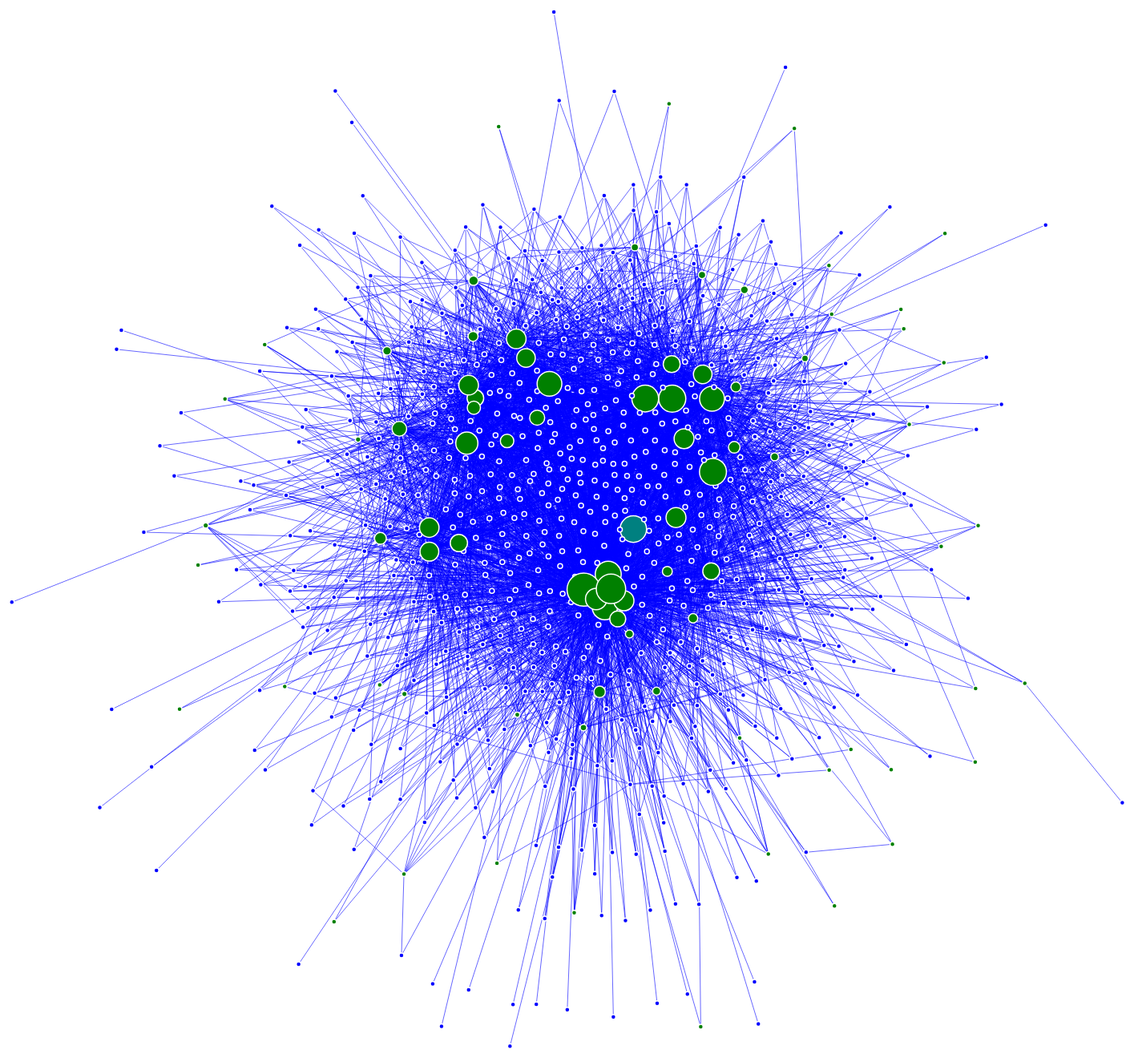
D3 v3 page, settled after 480 driven frames (8 s of simulated time); the page loaded 1 data file(s).



var width = 2000,
    height = 2000;

var force = d3.layout.force()
    .charge(function(d){return -900 })
    .gravity(1)
    .linkDistance(function(d){ return 30 })
    .size([width, height]);

var svg = d3.select("body").append("svg")
    .attr("width", width)
    .attr("height", height);

d3.json("regulon.json", function(error, graph) {
  force
      .nodes(graph.nodes)
      .links(graph.links)
      .start();

  var link = svg.selectAll(".link")
      .data(graph.links)
    .enter().append("line")
      .attr("class", "link")
      .style("stroke", function(d) { return d.value > 0 ? 'red' : 'blue'; });

  var node = svg.selectAll(".node")
      .data(graph.nodes)
    .enter().append("circle")
      .attr("class", "node")
      .attr("r", 5)
      .style("fill", function(d) { 
        var val = d.regulonSize > 1 ? 'green' : 'blue';
        if (d.name == 'Rv0757'){ val = 'teal' }
        return val; })
      .attr("r", function(d) { return Math.sqrt(d.regulonSize) < 3 ? 3 : Math.sqrt(d.regulonSize) })
      .style('z-index', function(d){
        var val = d.regulonSize > 1 ? 2 : 1;
        if (d.name == 'Rv0757'){ val = 3 }
        return val; })
      .call(force.drag);

  node.append("title")
      .text(function(d) { return d.name; });

  force.on("tick", function() {
    link.attr("x1", function(d) { return d.source.x; })
        .attr("y1", function(d) { return d.source.y; })
        .attr("x2", function(d) { return d.target.x; })
        .attr("y2", function(d) { return d.target.y; });

    node.attr("cx", function(d) { return d.x; })
        .attr("cy", function(d) { return d.y; });
  });
});



### data: regulon.json
{
 "nodes": [
  {
   "name": "Rv0238",
   "regulonSize": 6
  },
  {
   "name": "Rv1323",
   "regulonSize": 0
  },
  {
   "name": "Rv0231",
   "regulonSize": 0
  },
  {
   "name": "Rv0232",
   "regulonSize": 2
  },
  {
   "name": "Rv0422c",
   "regulonSize": 0
  },
  {
   "name": "Rv0244c",
   "regulonSize": 0
  },
  {
   "name": "Rv3830c",
   "regulonSize": 71
  },
  {
   "name": "Rv3317",
   "regulonSize": 0
  },
  "... 803 more items"
 ],
 "links": [
  {
   "source": 0,
   "zScore": -2.654,
   "foldChange": -1.296,
   "target": 19
  },
  {
   "source": 0,
   "zScore": -3.01,
   "foldChange": -1.257,
   "target": 627
  },
  {
   "source": 0,
   "zScore": -2.755,
   "foldChange": -0.641,
   "target": 435
  },
  {
   "source": 0,
   "zScore": -3.753,
   "foldChange": -0.925,
   "target": 363
  },
  {
   "source": 0,
   "zScore": -3.927,
   "foldChange": -2.45,
   "target": 351
  },
  {
   "source": 0,
   "zScore": -1.478,
   "foldChange": -1.087,
   "target": 418
  },
  {
   "source": 3,
   "zScore": -0.322,
   "foldChange": -0.435,
   "target": 277
  },
  {
   "source": 3,
   "zScore": -1.512,
   "foldChange": -0.602,
   "target": 2
  },
  "... 5,878 more items"
 ]
}